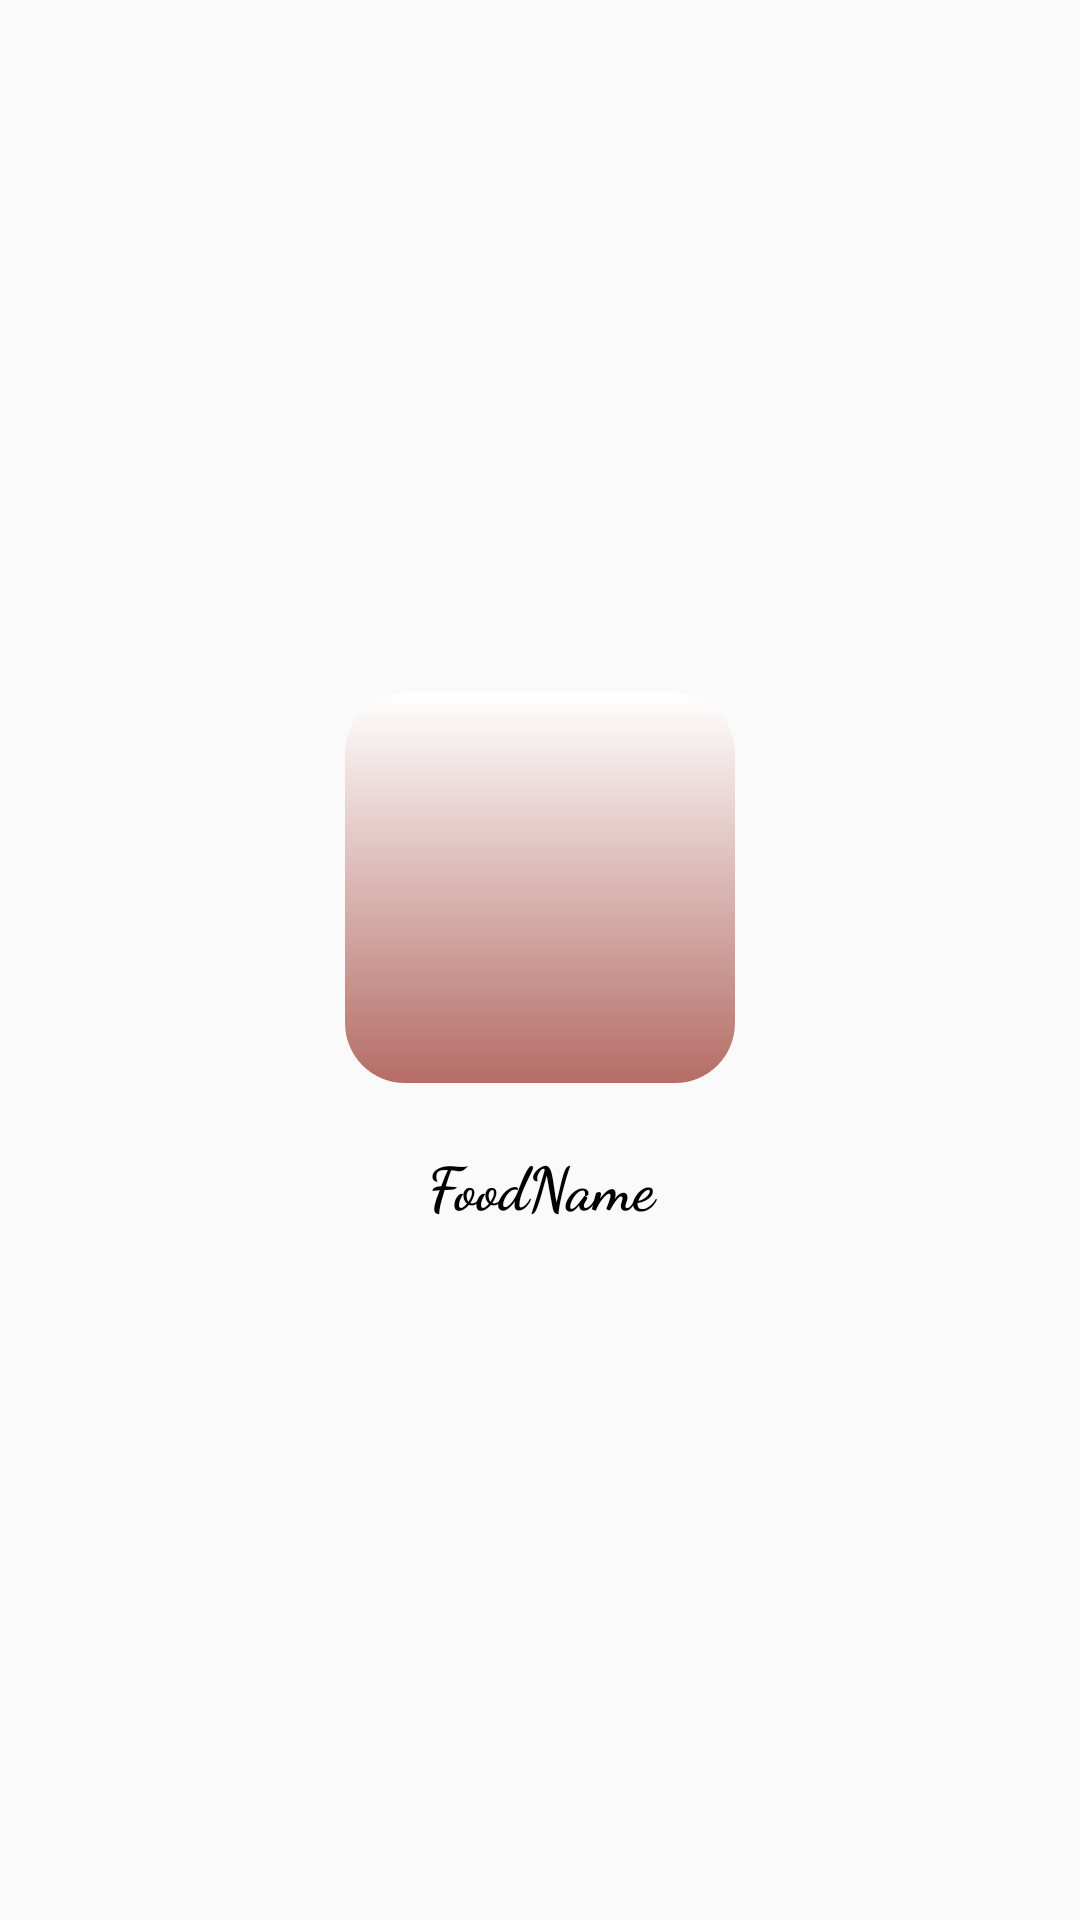

The Android layout XML behind this screen, and the referenced resources:
<!-- AndroidManifest.xml: application theme Theme.TheMealDB -->
<!-- res/layout/adapter_layout.xml -->
<?xml version="1.0" encoding="utf-8"?>
<LinearLayout xmlns:android="http://schemas.android.com/apk/res/android"
    android:layout_width="match_parent"
    android:layout_height="wrap_content"
    android:id="@+id/linearLayout"
    android:padding="5dp"
    android:gravity="center"
    android:orientation="vertical">

    <ImageView
        android:id="@+id/foodImg"
        android:layout_width="130dp"
        android:background="@drawable/gradient_but"
        android:layout_height="130dp"
        android:layout_margin="10dp"/>

    <TextView
        android:id="@+id/foodName"
        android:layout_width="match_parent"
        android:layout_height="wrap_content"
        android:layout_margin="10dp"
        android:text="@string/foodname"
        android:textColor="@color/black"
        android:textSize="20sp"
        android:textStyle="bold"
        android:fontFamily="cursive"
        android:gravity="center"
        />

</LinearLayout>
<!-- resources referenced by this layout -->
<resources>
  <color name="black">#FF000000</color>
  <!-- drawable gradient_but (drawable) -->
  <?xml version="1.0" encoding="utf-8"?>
  <shape xmlns:tools="http://schemas.android.com/tools" xmlns:android="http://schemas.android.com/apk/res/android">
  
      <corners android:radius="20dp" />
  
      <gradient
          android:startColor="#B56D66"
          android:endColor="@color/white"
          android:angle="90" />
  
  </shape>
  <string name="foodname">FoodName</string>
  <style name="Theme.TheMealDB" parent="Theme.AppCompat.Light.DarkActionBar">
          
          <item name="colorPrimary">#DA6631</item>
          <item name="colorPrimaryVariant">@color/purple_700</item>
          <item name="colorOnPrimary">@color/white</item>
          
          <item name="colorSecondary">@color/teal_200</item>
          <item name="colorSecondaryVariant">@color/teal_700</item>
          <item name="colorOnSecondary">@color/black</item>
          
          <item name="android:statusBarColor" tools:targetApi="l">?attr/colorPrimary</item>
          
      </style>
  <color name="white">#FFFFFFFF</color>
  <color name="purple_700">#FF3700B3</color>
  <color name="teal_200">#FF03DAC5</color>
  <color name="teal_700">#FF018786</color>
</resources>
